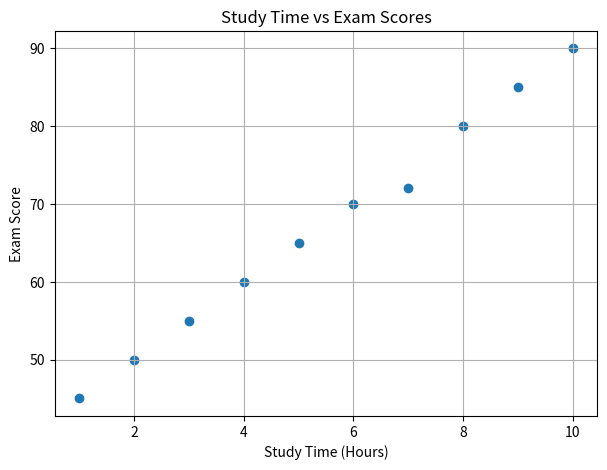
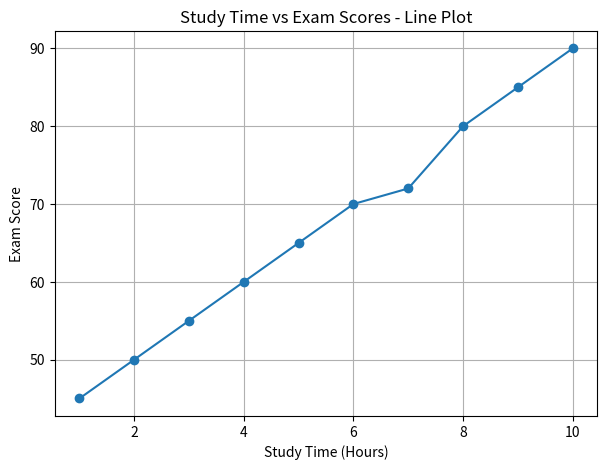

The matplotlib source for these figures, in order:
import pandas as pd
import numpy as np
import matplotlib.pyplot as plt

# Student data
study_time = [1, 2, 3, 4, 5, 6, 7, 8, 9, 10]
exam_scores = [45, 50, 55, 60, 65, 70, 72, 80, 85, 90]

# Create DataFrame
data = pd.DataFrame({
    "Study Time": study_time,
    "Exam Score": exam_scores
})

print("Student Data:")
print(data)

# Calculate correlation
correlation = data["Study Time"].corr(data["Exam Score"])

print("\nCorrelation Coefficient:", round(correlation, 2))

# Scatter Plot
plt.figure(figsize=(7, 5))
plt.scatter(study_time, exam_scores)

plt.title("Study Time vs Exam Scores")
plt.xlabel("Study Time (Hours)")
plt.ylabel("Exam Score")
plt.grid(True)

plt.show()

# Line Plot
plt.figure(figsize=(7, 5))
plt.plot(study_time, exam_scores, marker='o')

plt.title("Study Time vs Exam Scores - Line Plot")
plt.xlabel("Study Time (Hours)")
plt.ylabel("Exam Score")
plt.grid(True)

plt.show()

# Correlation interpretation
if correlation > 0:
    print("\nResult: There is a positive correlation between study time and exam scores.")
elif correlation < 0:
    print("\nResult: There is a negative correlation between study time and exam scores.")
else:
    print("\nResult: There is no correlation between study time and exam scores.")
